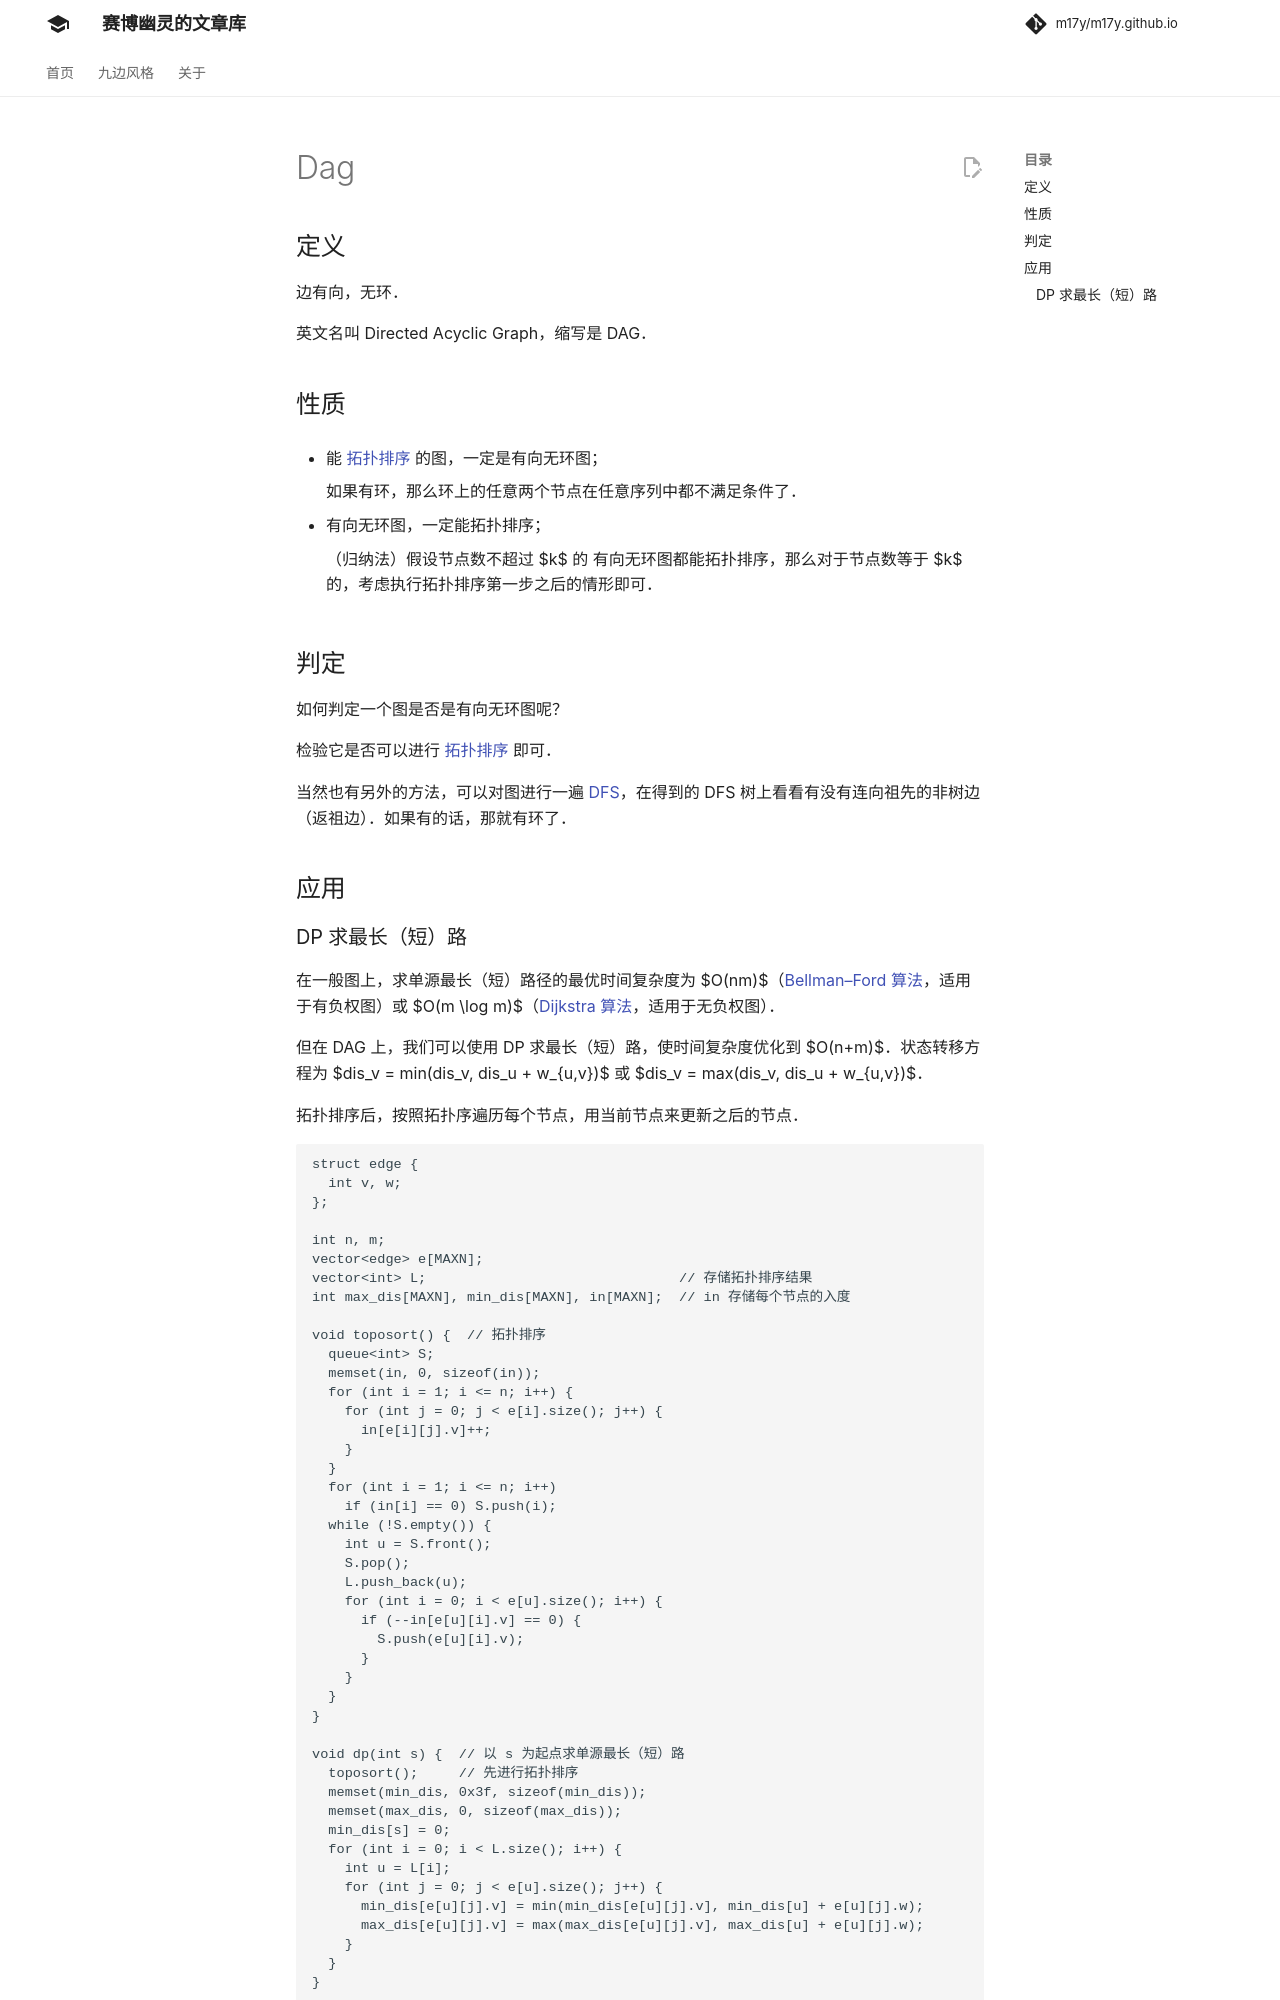

repository: m17y/m17y.github.io · page: graph/dag/index.html · generator: mkdocs

## 定义

边有向，无环。

英文名叫 Directed Acyclic Graph，缩写是 DAG。

## 性质

-   能 [拓扑排序](./topo.md) 的图，一定是有向无环图；

    如果有环，那么环上的任意两个节点在任意序列中都不满足条件了。

-   有向无环图，一定能拓扑排序；

    （归纳法）假设节点数不超过 $k$ 的 有向无环图都能拓扑排序，那么对于节点数等于 $k$ 的，考虑执行拓扑排序第一步之后的情形即可。

## 判定

如何判定一个图是否是有向无环图呢？

检验它是否可以进行 [拓扑排序](./topo.md) 即可。

当然也有另外的方法，可以对图进行一遍 [DFS](../search/dfs.md)，在得到的 DFS 树上看看有没有连向祖先的非树边（返祖边）。如果有的话，那就有环了。

## 应用
